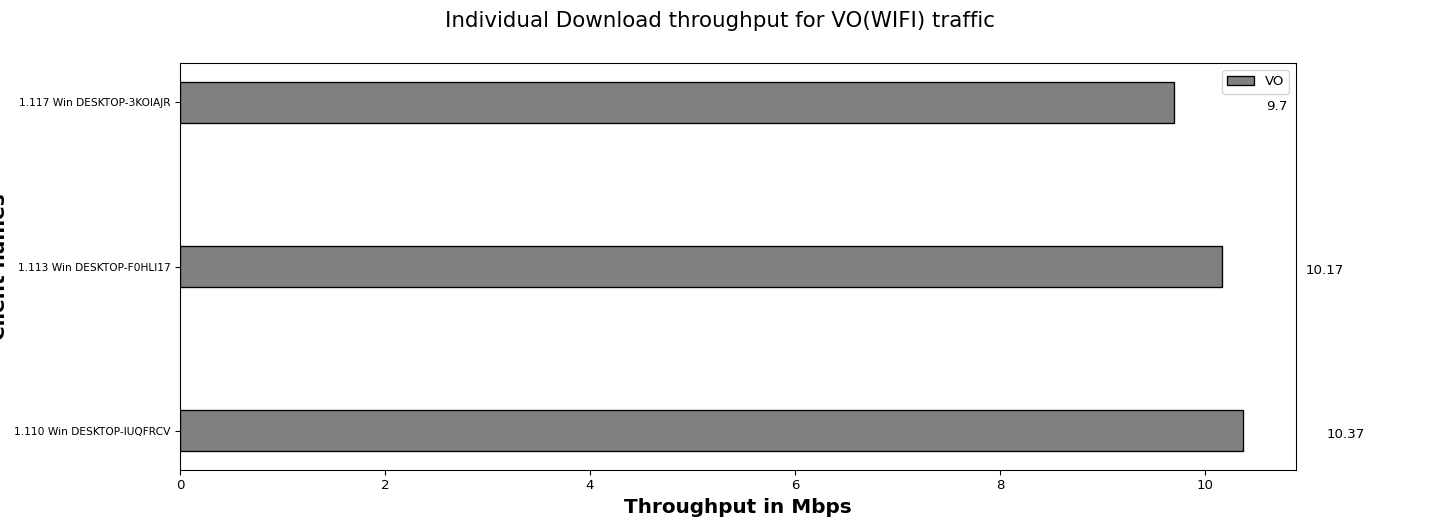

The file beside this chart, header and first rows:
Client names, VO
1.110 Win DESKTOP-IUQFRCV, 10.37
1.113 Win DESKTOP-F0HLI17, 10.17
1.117 Win DESKTOP-3KOIAJR, 9.70
